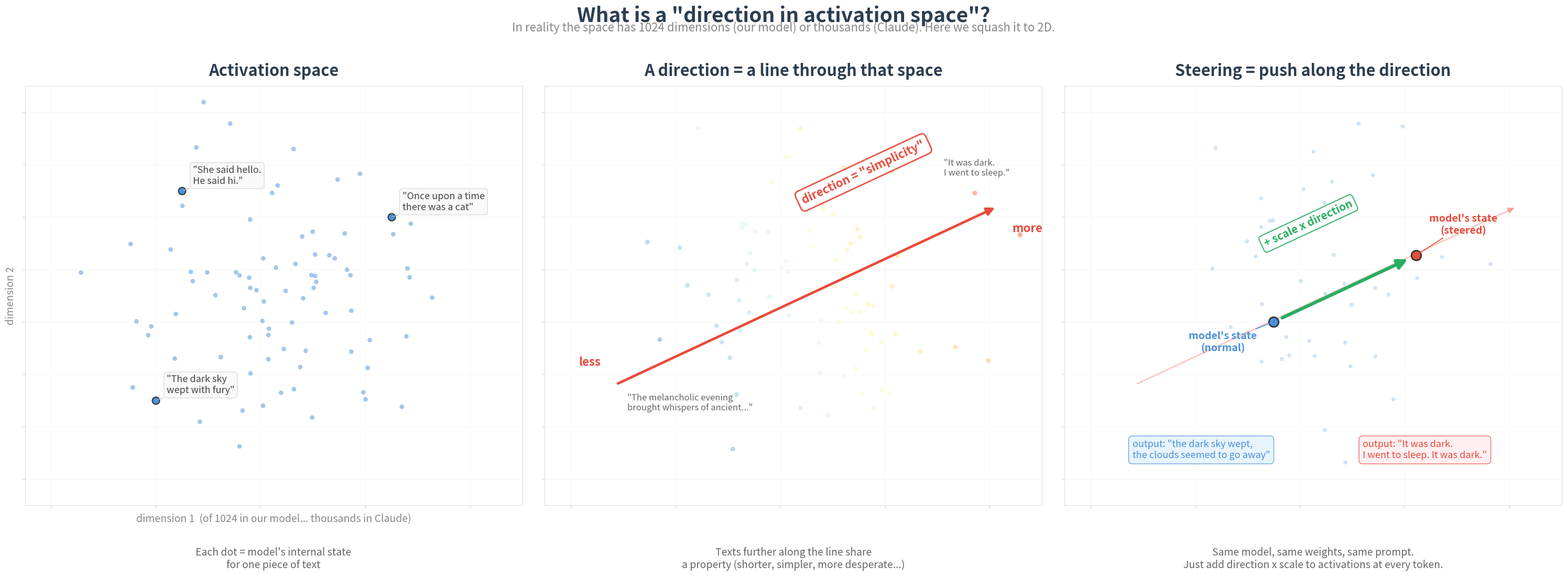

Generate this figure with matplotlib:
#!/usr/bin/env python3
"""Explainer figure: What is a 'direction in activation space'?

Uses a 2D analogy to show:
- Panel 1: Activation space — each point is the model's internal state for one text
- Panel 2: A direction is a line through that space. Texts further along it
            share a property (e.g. simplicity, desperation).
- Panel 3: Steering = push the point along that direction. Same model, shifted state.

Usage:
    python scripts/fig_what_is_direction.py
"""

import argparse
from pathlib import Path

import matplotlib.pyplot as plt
import matplotlib.patches as mpatches
from matplotlib.patches import FancyArrowPatch, FancyBboxPatch
import numpy as np

# ── Style ─────────────────────────────────────────────────────────
C_TEXT = "#2C3E50"
C_BG = "white"
C_GRID = "#EEEEEE"
C_POINT = "#4A90D9"
C_POINT_HIGHLIGHT = "#E74C3C"
C_DIRECTION = "#E74C3C"
C_DIRECTION2 = "#9B59B6"
C_STEER = "#27AE60"
C_FAINT = "#CCCCCC"

np.random.seed(42)


def make_cloud(n=60):
    """Generate a cloud of points representing model activations."""
    x = np.random.randn(n) * 1.5 + 0.5
    y = np.random.randn(n) * 1.5 + 0.5
    return x, y


def draw_panel1(ax):
    """Panel 1: What is activation space?"""
    x, y = make_cloud(80)

    ax.scatter(x, y, s=40, c=C_POINT, alpha=0.5, edgecolors="none", zorder=3)

    # Label a few points
    labels = [
        (2.5, 2.0, '"Once upon a time\nthere was a cat"'),
        (-2.0, -1.5, '"The dark sky\nwept with fury"'),
        (-1.5, 2.5, '"She said hello.\nHe said hi."'),
    ]
    for lx, ly, txt in labels:
        ax.scatter([lx], [ly], s=100, c=C_POINT, edgecolors="#333", linewidths=1.5,
                   zorder=5)
        ax.annotate(txt, (lx, ly), textcoords="offset points",
                    xytext=(15, 10), fontsize=13, color="#444444",
                    style="italic", zorder=6,
                    bbox=dict(boxstyle="round,pad=0.3", fc="#F9F9F9",
                              ec="#DDDDDD", lw=1.0),
                    arrowprops=dict(arrowstyle="-", color="#BBBBBB", lw=1.0))

    # Axes labels
    ax.set_xlabel("dimension 1  (of 1024 in our model... thousands in Claude)", fontsize=14, color="#888888")
    ax.set_ylabel("dimension 2", fontsize=14, color="#888888")

    ax.set_title("Activation space", fontsize=22, fontweight="bold",
                 color=C_TEXT, pad=14)
    ax.text(0.5, -0.10,
            "Each dot = model's internal state\nfor one piece of text",
            transform=ax.transAxes, fontsize=14, color="#666666",
            ha="center", va="top", style="italic")

    _style_ax(ax)


def draw_panel2(ax):
    """Panel 2: A direction = a line. Points along it share a property."""
    x, y = make_cloud(80)

    # Define a direction (roughly 25 degrees)
    angle = np.radians(25)
    dx, dy = np.cos(angle), np.sin(angle)

    # Project points onto direction
    proj = x * dx + y * dy

    # Color by projection: more along direction = more red
    norm_proj = (proj - proj.min()) / (proj.max() - proj.min() + 1e-8)
    colors = plt.cm.RdYlBu_r(norm_proj * 0.7 + 0.15)

    ax.scatter(x, y, s=40, c=colors, alpha=0.6, edgecolors="none", zorder=3)

    # Draw the direction arrow (long, through center)
    arr_len = 4.0
    cx, cy = 0.5, 0.5  # center of cloud
    ax.annotate("", xy=(cx + arr_len * dx, cy + arr_len * dy),
                xytext=(cx - arr_len * dx, cy - arr_len * dy),
                arrowprops=dict(arrowstyle="-|>", color=C_DIRECTION,
                                lw=3.5, mutation_scale=22),
                zorder=4)

    # Label ends
    ax.text(cx - arr_len * dx - 0.3, cy - arr_len * dy + 0.3,
            "less", fontsize=16, color=C_DIRECTION, fontweight="bold",
            ha="right", va="bottom")
    ax.text(cx + arr_len * dx + 0.3, cy + arr_len * dy - 0.3,
            "more", fontsize=16, color=C_DIRECTION, fontweight="bold",
            ha="left", va="top")

    # Direction label
    ax.text(cx + arr_len * dx * 0.3, cy + arr_len * dy * 0.3 + 1.2,
            'direction = "simplicity"',
            fontsize=16, color=C_DIRECTION, fontweight="bold",
            rotation=np.degrees(angle),
            ha="center", va="bottom",
            bbox=dict(boxstyle="round,pad=0.4", fc="white", ec=C_DIRECTION,
                      lw=2.0, alpha=0.95))

    # Add example texts at ends
    ax.text(cx - arr_len * dx + 0.2, cy - arr_len * dy - 0.5,
            '"The melancholic evening\nbrought whispers of ancient..."',
            fontsize=12, color="#666666", style="italic", ha="left")
    ax.text(cx + arr_len * dx - 1.0, cy + arr_len * dy + 0.6,
            '"It was dark.\nI went to sleep."',
            fontsize=12, color="#666666", style="italic", ha="left")

    ax.set_title("A direction = a line through that space",
                 fontsize=22, fontweight="bold", color=C_TEXT, pad=14)
    ax.text(0.5, -0.10,
            "Texts further along the line share\na property (shorter, simpler, more desperate...)",
            transform=ax.transAxes, fontsize=14, color="#666666",
            ha="center", va="top", style="italic")

    _style_ax(ax)


def draw_panel3(ax):
    """Panel 3: Steering = push the point along the direction."""
    x, y = make_cloud(40)
    ax.scatter(x, y, s=30, c=C_POINT, alpha=0.25, edgecolors="none", zorder=2)

    # Direction arrow (faint, background)
    angle = np.radians(25)
    dx, dy = np.cos(angle), np.sin(angle)
    arr_len = 4.0
    cx, cy = 0.5, 0.5
    ax.annotate("", xy=(cx + arr_len * dx, cy + arr_len * dy),
                xytext=(cx - arr_len * dx, cy - arr_len * dy),
                arrowprops=dict(arrowstyle="-|>", color=C_DIRECTION,
                                lw=2.0, alpha=0.3, mutation_scale=18),
                zorder=2)

    # Original point (model state before steering)
    orig_x, orig_y = -0.5, 0.0
    ax.scatter([orig_x], [orig_y], s=180, c=C_POINT, edgecolors="#333",
               linewidths=2.0, zorder=6)
    ax.annotate("model's state\n(normal)", (orig_x, orig_y),
                textcoords="offset points", xytext=(-70, -40),
                fontsize=14, color=C_POINT, fontweight="bold", ha="center",
                arrowprops=dict(arrowstyle="-", color=C_POINT, lw=1.2),
                zorder=7)

    # Steered point (pushed along direction)
    scale = 3.0
    new_x = orig_x + scale * dx
    new_y = orig_y + scale * dy
    ax.scatter([new_x], [new_y], s=180, c=C_DIRECTION, edgecolors="#333",
               linewidths=2.0, zorder=6)
    ax.annotate("model's state\n(steered)", (new_x, new_y),
                textcoords="offset points", xytext=(65, 30),
                fontsize=14, color=C_DIRECTION, fontweight="bold", ha="center",
                arrowprops=dict(arrowstyle="-", color=C_DIRECTION, lw=1.2),
                zorder=7)

    # Big steering arrow between points
    ax.annotate("",
                xy=(new_x - 0.15 * dx, new_y - 0.15 * dy),
                xytext=(orig_x + 0.15 * dx, orig_y + 0.15 * dy),
                arrowprops=dict(arrowstyle="-|>", color=C_STEER,
                                lw=4.5, mutation_scale=28),
                zorder=5)
    # Label the arrow
    mid_x = (orig_x + new_x) / 2
    mid_y = (orig_y + new_y) / 2
    ax.text(mid_x - 0.7, mid_y + 0.8,
            "+ scale x direction",
            fontsize=15, color=C_STEER, fontweight="bold",
            ha="center", rotation=np.degrees(angle),
            bbox=dict(boxstyle="round,pad=0.3", fc="white", ec=C_STEER,
                      lw=1.5, alpha=0.9))

    # Output examples
    ax.text(-3.2, -2.6,
            'output: "the dark sky wept,\nthe clouds seemed to go away"',
            fontsize=13, color=C_POINT, style="italic",
            bbox=dict(boxstyle="round,pad=0.4", fc="#E3F2FD", ec=C_POINT,
                      lw=1.0, alpha=0.8))

    ax.text(1.2, -2.6,
            'output: "It was dark.\nI went to sleep. It was dark."',
            fontsize=13, color=C_DIRECTION, style="italic",
            bbox=dict(boxstyle="round,pad=0.4", fc="#FFEBEE", ec=C_DIRECTION,
                      lw=1.0, alpha=0.8))

    ax.set_title("Steering = push along the direction",
                 fontsize=22, fontweight="bold", color=C_TEXT, pad=14)
    ax.text(0.5, -0.10,
            "Same model, same weights, same prompt.\n"
            "Just add direction x scale to activations at every token.",
            transform=ax.transAxes, fontsize=14, color="#666666",
            ha="center", va="top", style="italic")

    _style_ax(ax)


def _style_ax(ax):
    ax.set_xlim(-4.5, 5.0)
    ax.set_ylim(-3.5, 4.5)
    ax.set_aspect("equal")
    ax.grid(True, alpha=0.15, color="#CCCCCC")
    ax.tick_params(colors="#CCCCCC", labelsize=0)
    for spine in ax.spines.values():
        spine.set_color("#DDDDDD")


def main():
    parser = argparse.ArgumentParser()
    parser.add_argument("--output", default="figures/what_is_direction.png")
    args = parser.parse_args()

    fig, axes = plt.subplots(1, 3, figsize=(30, 10))
    fig.patch.set_facecolor(C_BG)

    fig.suptitle("What is a \"direction in activation space\"?",
                 fontsize=28, fontweight="bold", color=C_TEXT, y=0.98)
    fig.text(0.5, 0.93,
             "In reality the space has 1024 dimensions (our model) or thousands (Claude). Here we squash it to 2D.",
             fontsize=16, color="#888888", ha="center", style="italic")

    draw_panel1(axes[0])
    draw_panel2(axes[1])
    draw_panel3(axes[2])

    plt.tight_layout(rect=[0, 0, 1, 0.90])

    out = Path(args.output)
    out.parent.mkdir(parents=True, exist_ok=True)
    fig.savefig(out, dpi=200, bbox_inches="tight", facecolor=C_BG)
    print(f"Saved -> {out}")
    plt.close()


if __name__ == "__main__":
    main()
